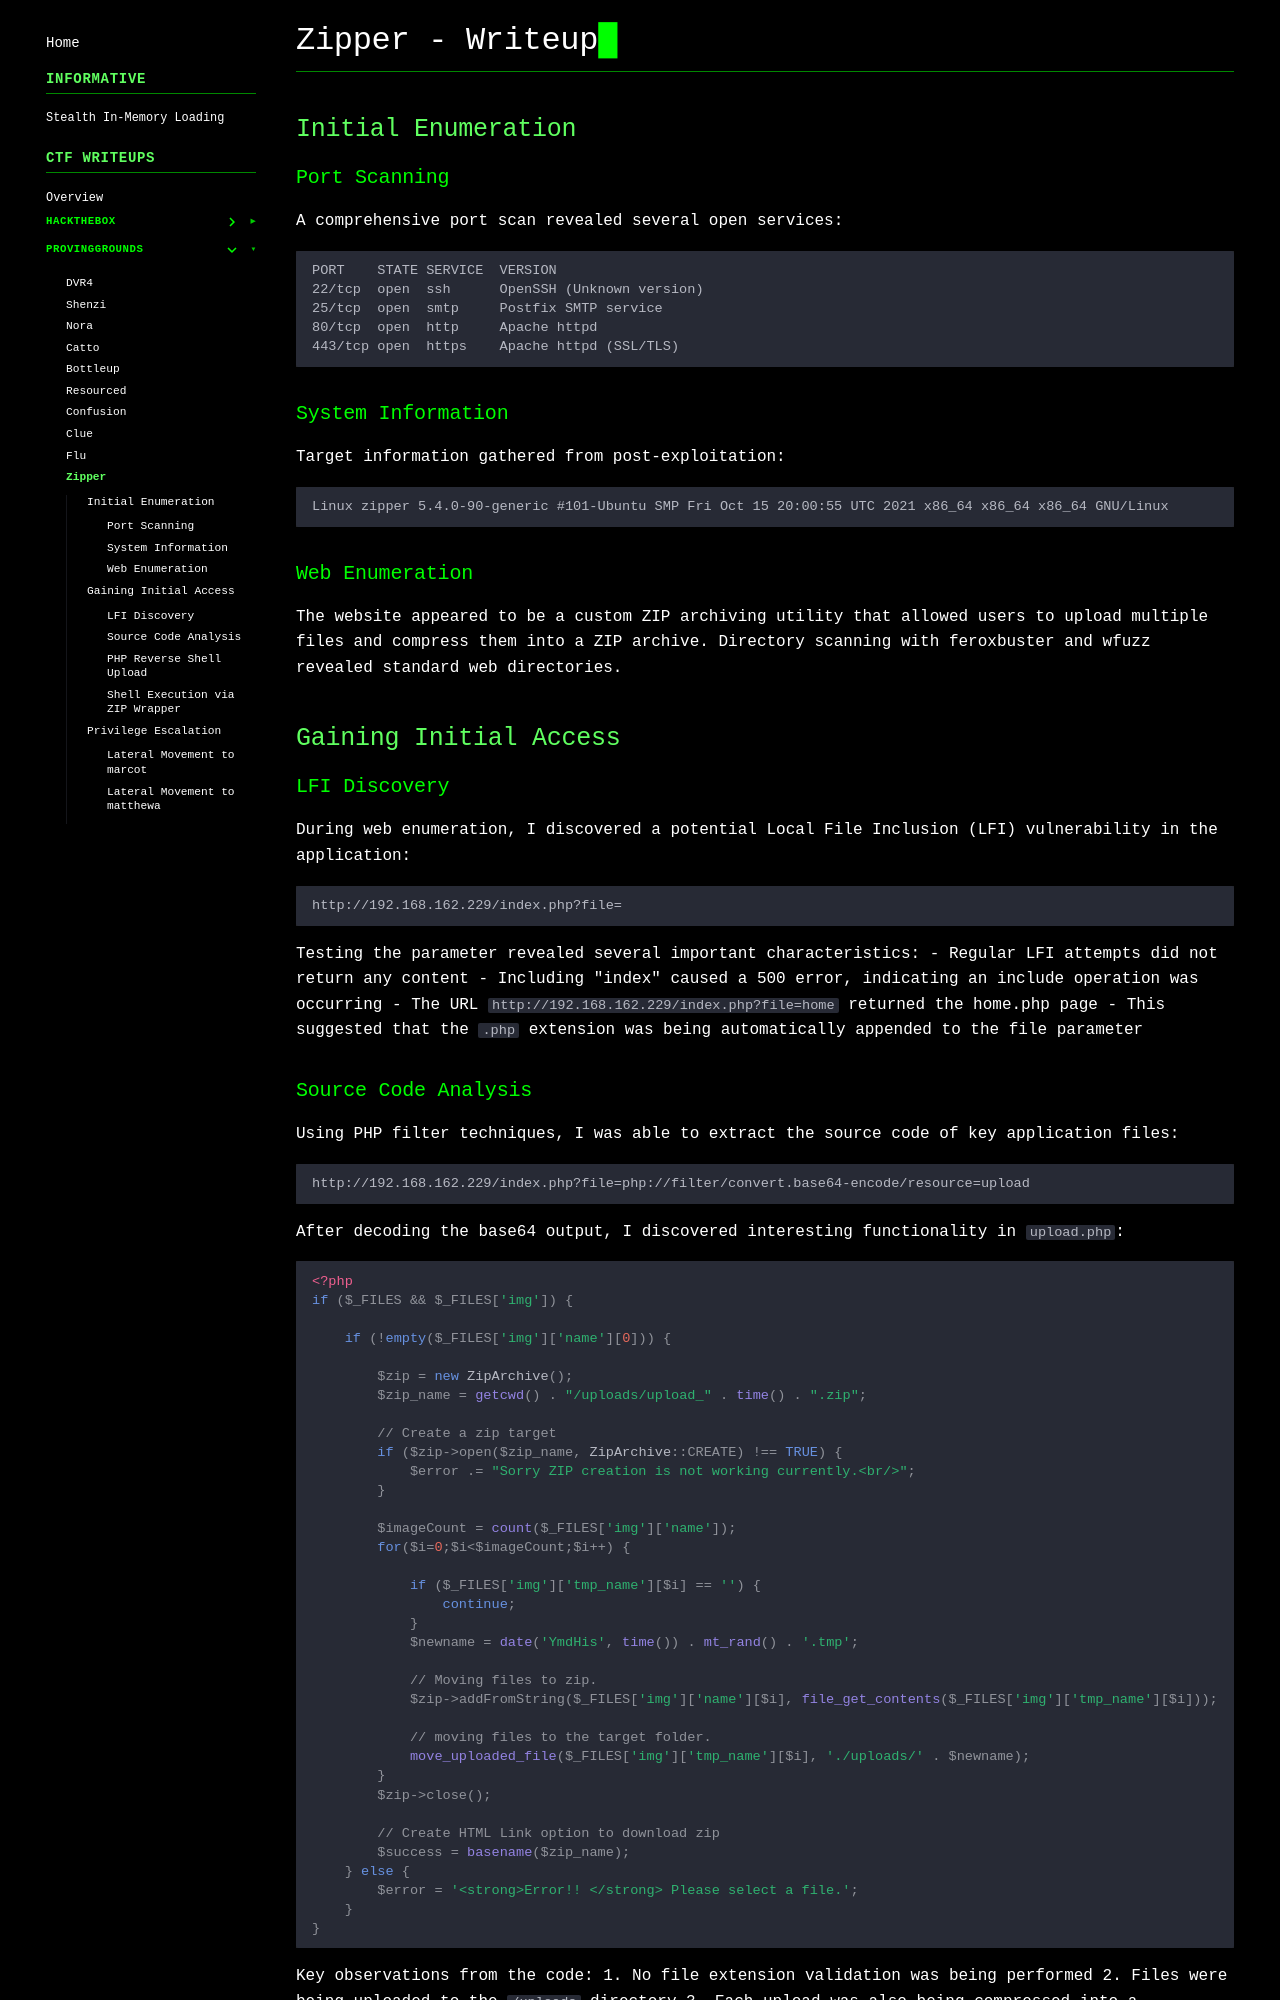

repository: gmrvh/blog · page: pg/zipper/index.html · generator: mkdocs

# Zipper - Writeup

## Initial Enumeration

### Port Scanning
A comprehensive port scan revealed several open services:
```
PORT    STATE SERVICE  VERSION
22/tcp  open  ssh      OpenSSH (Unknown version)
25/tcp  open  smtp     Postfix SMTP service
80/tcp  open  http     Apache httpd
443/tcp open  https    Apache httpd (SSL/TLS)
```

### System Information
Target information gathered from post-exploitation:
```
Linux zipper 5.4.0-90-generic #101-Ubuntu SMP Fri Oct 15 20:00:55 UTC 2021 x86_64 x86_64 x86_64 GNU/Linux
```

### Web Enumeration
The website appeared to be a custom ZIP archiving utility that allowed users to upload multiple files and compress them into a ZIP archive. Directory scanning with feroxbuster and wfuzz revealed standard web directories.

## Gaining Initial Access

### LFI Discovery
During web enumeration, I discovered a potential Local File Inclusion (LFI) vulnerability in the application:
```
http://192.168.162.229/index.php?file=
```

Testing the parameter revealed several important characteristics:
- Regular LFI attempts did not return any content
- Including "index" caused a 500 error, indicating an include operation was occurring
- The URL `http://192.168.162.229/index.php?file=home` returned the home.php page
- This suggested that the `.php` extension was being automatically appended to the file parameter
